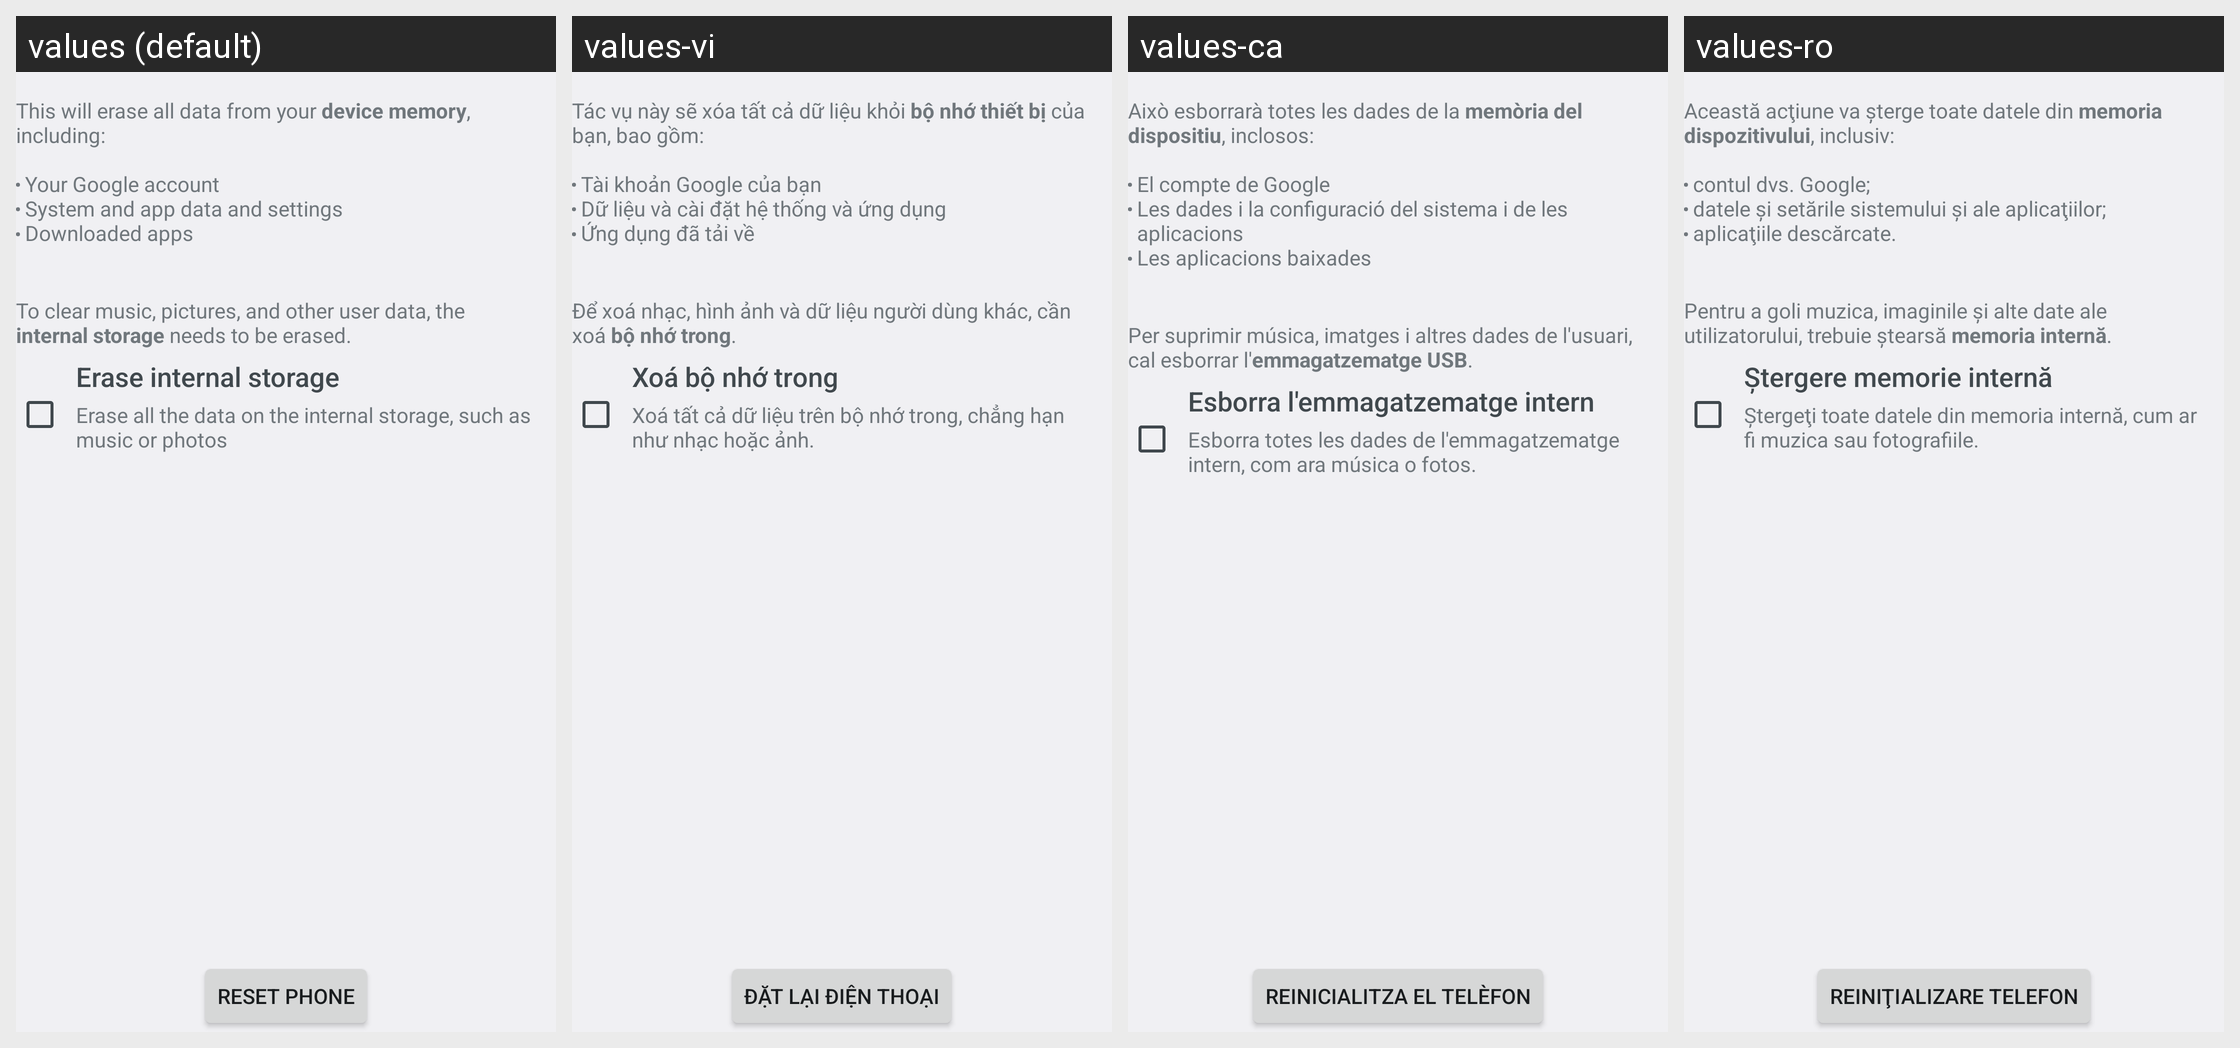

Here is an Android app screen in its default locale and in the app's own translations. Write out the translated-string differences for the strings that appear on this screen.
Android screen res/layout/master_clear.xml rendered under 4 locales, left to right: values (default), values-vi, values-ca, values-ro. Device: Nexus 5 (rendered at 1080×1920; each locale shown at half size, 540×960, under a caption strip naming it); theme Theme.Holo.
Other locales in the repository, not shown: values-af, values-am, values-ar, values-bs, values-cs, values-da, values-de, values-en, values-en-rCA, values-en-rGB, values-es, values-es-rES, values-es-rUS, values-et, values-eu, values-fa, values-fi, values-fr, values-fr-rCA, values-gl, values-hr, values-hu, values-in, values-is, values-it, values-iw, values-ja, values-jv, values-kk, values-ko, values-lt, values-lv, values-mk, values-ms, values-nb, values-nl, values-pl, values-pt, values-pt-rBR, values-pt-rPT, values-rm, values-ru, values-sk, values-sl, values-sq, values-sr, values-su, values-sv, values-sw, values-tl, values-tr, values-uk, values-zh-rCN, values-zh-rHK, values-zh-rTW, values-zu, values-zz-rZZ.
Strings drawn on this screen, with the default value and each locale's value (text and hints the layout hard-codes, and strings that could not be matched under every locale, appear in the picture but are not listed):

master_clear_desc
  values: This will erase all data from your device memory, including:
      
      Your Google account
      System and app data and settings
      Downloaded apps
  values-vi: Tác vụ này sẽ xóa tất cả dữ liệu khỏi bộ nhớ thiết bị của bạn, bao gồm:
      
      Tài khoản Google của bạn
      Dữ liệu và cài đặt hệ thống và ứng dụng
      Ứng dụng đã tải về
  values-ca: Això esborrarà totes les dades de la memòria del dispositiu, inclosos:
      
      El compte de Google
      Les dades i la configuració del sistema i de les aplicacions
      Les aplicacions baixades
  values-ro: Această acţiune va şterge toate datele din memoria dispozitivului, inclusiv:
      
      contul dvs. Google;
      datele şi setările sistemului şi ale aplicaţiilor;
      aplicaţiile descărcate.

master_clear_desc_erase_external_storage
  values: 
      
      To clear music, pictures, and other user data, the internal storage needs to be erased.
  values-vi: 
      
      Để xoá nhạc, hình ảnh và dữ liệu người dùng khác, cần xoá bộ nhớ trong.
  values-ca: 
      
      Per suprimir música, imatges i altres dades de l'usuari, cal esborrar l'emmagatzematge USB.
  values-ro: 
      
      Pentru a goli muzica, imaginile şi alte date ale utilizatorului, trebuie ştearsă memoria internă.

erase_external_storage
  values: Erase internal storage
  values-vi: Xoá bộ nhớ trong
  values-ca: Esborra l'emmagatzematge intern
  values-ro: Ştergere memorie internă

erase_external_storage_description
  values: Erase all the data on the internal storage, such as music or photos
  values-vi: Xoá tất cả dữ liệu trên bộ nhớ trong, chẳng hạn như nhạc hoặc ảnh.
  values-ca: Esborra totes les dades de l'emmagatzematge intern, com ara música o fotos.
  values-ro: Ştergeţi toate datele din memoria internă, cum ar fi muzica sau fotografiile.

master_clear_button_text
  values: Reset phone
  values-vi: Đặt lại điện thoại
  values-ca: Reinicialitza el telèfon
  values-ro: Reiniţializare telefon
